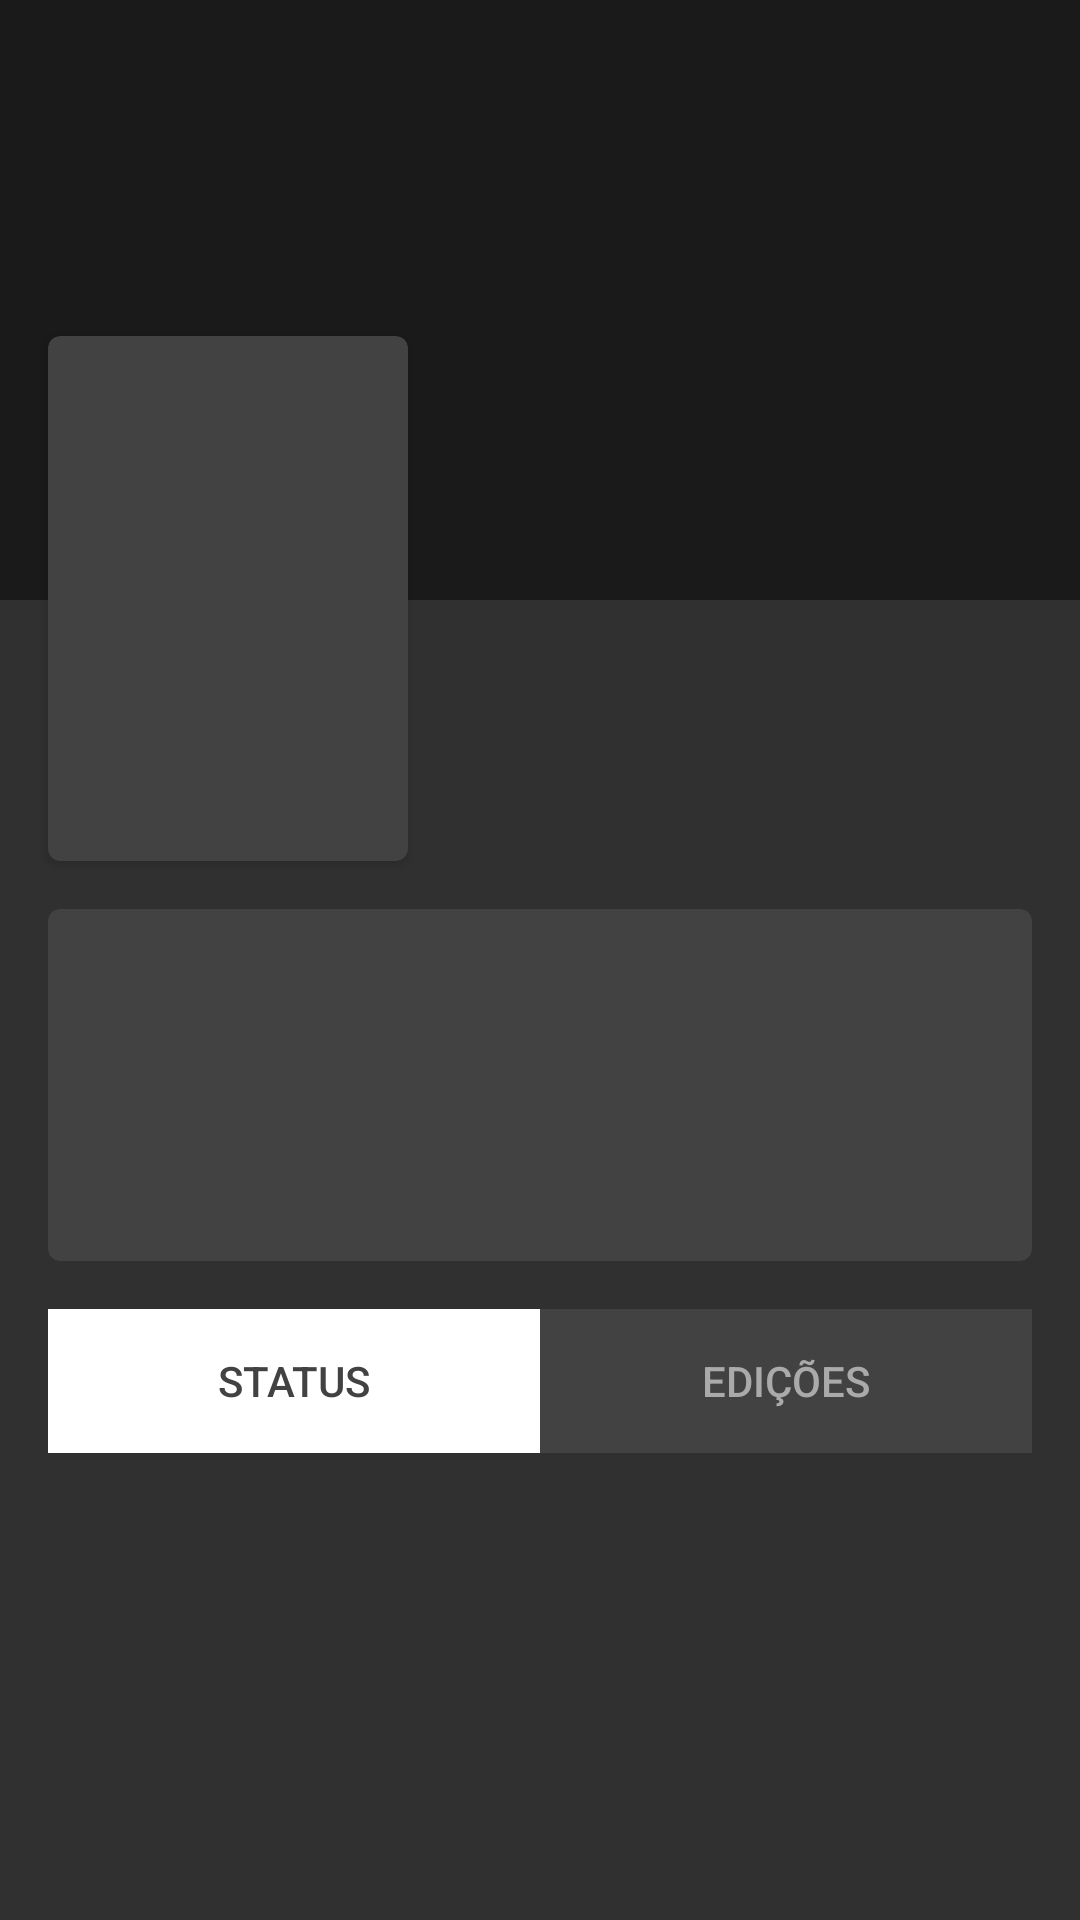

This screen was rendered from an Android layout file. Write that file and the resources it references.
<!-- AndroidManifest.xml: application theme AppTheme -->
<!-- res/layout/activity_detail.xml -->
<?xml version="1.0" encoding="utf-8"?>
<LinearLayout xmlns:android="http://schemas.android.com/apk/res/android"
              xmlns:app="http://schemas.android.com/apk/res-auto"
              xmlns:tools="http://schemas.android.com/tools"
              android:layout_width="match_parent"
              android:layout_height="match_parent"
              android:gravity="center"
              android:orientation="vertical" android:background="#303030">

<include layout="@layout/loading_screen"
android:visibility="gone"
/>
    <androidx.core.widget.NestedScrollView
            android:id="@+id/scroll_view"
            android:layout_width="match_parent"
            android:layout_height="match_parent"
            android:visibility="visible"
            app:layout_constraintBottom_toBottomOf="parent"
            app:layout_constraintEnd_toEndOf="parent"
            app:layout_constraintStart_toStartOf="parent"
            app:layout_constraintTop_toTopOf="parent">


        <androidx.constraintlayout.widget.ConstraintLayout
                android:layout_width="match_parent"
                android:layout_height="match_parent">

            <TextView
                    android:id="@+id/text_title"
                    android:layout_width="0dp"
                    android:layout_height="wrap_content"
                    android:layout_marginStart="8dp"
                    android:layout_marginLeft="8dp"
                    android:layout_marginTop="8dp"
                    android:layout_marginEnd="8dp"
                    android:layout_marginRight="8dp"
                    android:textSize="14sp"
                    android:textStyle="bold"
                    app:layout_constraintEnd_toEndOf="parent"
                    app:layout_constraintStart_toEndOf="@+id/cardView2"
                    app:layout_constraintTop_toBottomOf="@+id/image_cover_complet"
                    android:textColor="@android:color/darker_gray"/>

            <TextView
                    android:id="@+id/text_status"
                    android:layout_width="0dp"
                    android:layout_height="wrap_content"
                    android:layout_marginStart="8dp"
                    android:layout_marginLeft="8dp"
                    android:layout_marginTop="8dp"
                    android:layout_marginEnd="8dp"
                    android:layout_marginRight="8dp"
                    android:textSize="12sp"
                    app:layout_constraintEnd_toEndOf="parent"
                    app:layout_constraintStart_toEndOf="@+id/cardView2"
                    app:layout_constraintTop_toBottomOf="@+id/text_title"
                    android:textColor="@android:color/darker_gray"/>

            <ImageView
                    android:id="@+id/image_cover_complet"
                    android:layout_width="0dp"
                    android:layout_height="200dp"
                    android:scaleType="centerCrop"
                    android:visibility="visible"
                    app:layout_constraintEnd_toEndOf="parent"
                    app:layout_constraintHorizontal_bias="1.0"
                    app:layout_constraintStart_toStartOf="parent"
                    app:layout_constraintTop_toTopOf="parent"/>

            <ImageView
                    android:id="@+id/image_cover_complet_effect"
                    android:layout_width="0dp"
                    android:layout_height="200dp"
                    android:background="#78000000"
                    android:scaleType="centerCrop"
                    android:visibility="visible"
                    app:layout_constraintEnd_toEndOf="parent"
                    app:layout_constraintHorizontal_bias="1.0"
                    app:layout_constraintStart_toStartOf="parent"
                    app:layout_constraintTop_toTopOf="parent"/>

            <androidx.cardview.widget.CardView
                    android:id="@+id/cardView"
                    android:layout_width="0dp"
                    android:layout_height="wrap_content"
                    android:layout_marginStart="16dp"
                    android:layout_marginLeft="16dp"
                    android:layout_marginTop="16dp"
                    android:layout_marginEnd="16dp"
                    android:layout_marginRight="16dp"
                    android:layout_marginBottom="8dp"
                    android:elevation="2dp"
                    style="@style/CardView.Dark"
                    app:layout_constraintEnd_toEndOf="parent"
                    app:layout_constraintHorizontal_bias="0.0"
                    app:layout_constraintStart_toStartOf="parent"
                    app:layout_constraintTop_toBottomOf="@+id/cardView2"
                    app:layout_constraintVertical_bias="0.0" app:cardCornerRadius="4dp">

                <LinearLayout
                        android:layout_width="match_parent"
                        android:layout_height="match_parent"
                        android:orientation="vertical"
                        android:padding="10dp">

                    <TextView
                            android:id="@+id/text_title_original"
                            android:layout_width="wrap_content"
                            android:layout_height="wrap_content" android:textColor="@android:color/darker_gray"/>

                    <TextView
                            android:id="@+id/text_publishing"
                            android:layout_width="wrap_content"
                            android:layout_height="wrap_content" android:textColor="@android:color/darker_gray"/>

                    <TextView
                            android:id="@+id/text_publication"
                            android:layout_width="match_parent"
                            android:layout_height="wrap_content" android:textColor="@android:color/darker_gray"/>

                    <TextView
                            android:id="@+id/text_year"
                            android:layout_width="match_parent"
                            android:layout_height="wrap_content"
                            android:textColor="@android:color/darker_gray"/>
                    <TextView
                            android:layout_width="match_parent"
                            android:layout_height="wrap_content" android:id="@+id/text_sinopse"
                            android:textColor="@android:color/darker_gray" android:textSize="12sp"
                            android:layout_marginTop="5dp"/>

                </LinearLayout>
            </androidx.cardview.widget.CardView>

            <androidx.cardview.widget.CardView
                    android:id="@+id/cardView2"
                    android:layout_width="120dp"
                    android:layout_height="175dp"
                    android:layout_marginStart="16dp"
                    android:layout_marginLeft="16dp"
                    android:layout_marginTop="112dp"
                    style="@style/CardView.Dark"
                    app:layout_constraintBottom_toBottomOf="@+id/image_cover_complet"
                    app:layout_constraintStart_toStartOf="parent"
                    app:layout_constraintTop_toTopOf="parent"
                    app:layout_constraintVertical_bias="0.0" app:cardCornerRadius="4dp">

                <ImageView
                        android:id="@+id/image_cover"
                        android:layout_width="match_parent"
                        android:layout_height="match_parent"
                        android:scaleType="centerCrop"/>

            </androidx.cardview.widget.CardView>

            <LinearLayout
                    android:id="@+id/linear_button"
                    android:layout_width="match_parent"
                    android:layout_height="wrap_content"
                    app:layout_constraintTop_toBottomOf="@+id/cardView"
                    app:layout_constraintStart_toStartOf="parent"
                    app:layout_constraintEnd_toEndOf="parent" android:orientation="horizontal"
                    android:layout_marginLeft="16dp" android:layout_marginStart="16dp" android:layout_marginRight="16dp"
                    android:layout_marginEnd="16dp" android:layout_marginTop="16dp">
                <Button
                        android:text="Status"
                        android:layout_width="wrap_content"
                        android:layout_height="wrap_content" android:id="@+id/buttonShowStatus"
                        android:layout_weight="1" android:background="@color/cardview_light_background"
                        android:textColor="#FF424242"/>
                <Button
                        android:text="Edições"
                        android:layout_width="wrap_content"
                        android:layout_height="wrap_content" android:id="@+id/buttonShowChapter"
                        android:layout_weight="1" android:background="#FF424242"
                        android:textColor="@android:color/darker_gray"/>
            </LinearLayout>
            <androidx.recyclerview.widget.RecyclerView
                    android:layout_width="0dp"
                    android:layout_height="wrap_content"
                    android:id="@+id/recycler_chapter_status"
                    app:layout_constraintTop_toBottomOf="@id/linear_button"
                    app:layout_constraintBottom_toBottomOf="parent"
                    app:layout_constraintStart_toStartOf="parent"
                    app:layout_constraintEnd_toEndOf="parent"
                    android:layout_marginRight="16dp" android:layout_marginLeft="16dp"
                    android:layout_marginBottom="16dp" android:visibility="visible" android:layout_marginTop="8dp"/>
            <FrameLayout
                    android:layout_width="0dp"
                    android:layout_height="wrap_content"
                    android:id="@+id/frame_chapter"
                    app:layout_constraintTop_toBottomOf="@id/linear_button"
                    app:layout_constraintBottom_toBottomOf="parent"
                    app:layout_constraintStart_toStartOf="parent"
                    app:layout_constraintEnd_toEndOf="parent"
                    android:layout_marginRight="16dp" android:layout_marginLeft="16dp"
                    android:layout_marginBottom="16dp" android:visibility="gone" android:layout_marginTop="8dp">

            </FrameLayout>

        </androidx.constraintlayout.widget.ConstraintLayout>

    </androidx.core.widget.NestedScrollView>


</LinearLayout>
<!-- res/layout/loading_screen.xml (included above) -->
<?xml version="1.0" encoding="utf-8"?>
<androidx.constraintlayout.widget.ConstraintLayout
        xmlns:android="http://schemas.android.com/apk/res/android"
        xmlns:app="http://schemas.android.com/apk/res-auto"
        android:layout_width="match_parent" android:layout_height="match_parent" android:id="@+id/constraint_load">
    <com.github.ybq.android.spinkit.SpinKitView
            android:layout_width="wrap_content"
            android:layout_height="wrap_content"
            style="@style/SpinKitView.RotatingPlane"
            android:id="@+id/progress_bar"
            android:visibility="visible"
            app:layout_constraintStart_toStartOf="parent"
            app:layout_constraintEnd_toEndOf="parent"
            app:layout_constraintTop_toTopOf="parent"
            app:layout_constraintBottom_toBottomOf="parent"/>
</androidx.constraintlayout.widget.ConstraintLayout>
<!-- resources referenced by this layout -->
<resources>
  <style name="AppTheme" parent="Theme.AppCompat.DayNight.DarkActionBar">
          
          <item name="colorPrimary">@color/colorPrimary</item>
          <item name="colorPrimaryDark">@color/colorPrimaryDark</item>
          <item name="colorAccent">@color/colorAccent</item>
          <item name="android:windowDisablePreview">true</item>
      </style>
  <color name="colorPrimary">#212121</color>
  <color name="colorPrimaryDark">#000000</color>
  <color name="colorAccent">#D81B60</color>
</resources>
